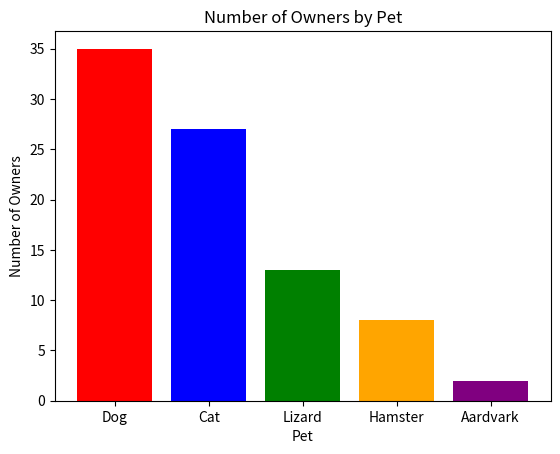

Reproduce this figure in Python.
import matplotlib.pyplot as plt

pets = ['Dog', 'Cat', 'Lizard', 'Hamster', 'Aardvark']
owners = [35, 27, 13, 8, 2]

plt.bar(pets, owners, color=['red', 'blue', 'green', 'orange', 'purple'])
# plt.bar(pets, owners, colors=['red', 'blue', 'green', 'orange', 'purple'])
plt.title('Number of Owners by Pet')
plt.xlabel('Pet')
plt.ylabel('Number of Owners')

plt.show()
